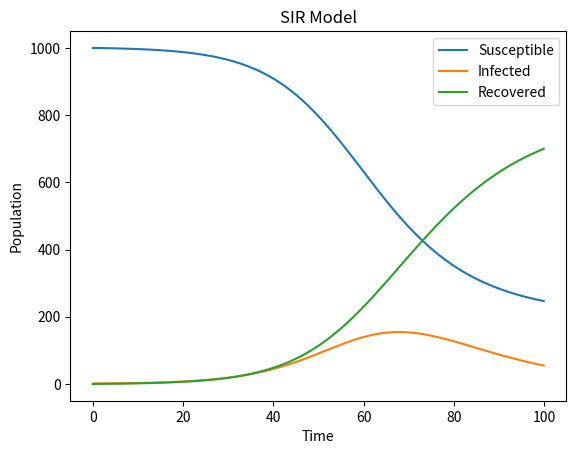

This figure's Python source:
import numpy as np
import matplotlib.pyplot as plt


def SIR_model(beta, gamma, S0, I0, R0, t0, tf, dt):
    N = S0 + I0 + R0
    t = np.arange(t0, tf, dt)
    S = np.zeros(len(t))
    I = np.zeros(len(t))
    R = np.zeros(len(t))
    S[0] = S0
    I[0] = I0
    R[0] = R0
    for i in range(1, len(t)):
        dSdt = -beta * S[i-1] * I[i-1] / N
        dIdt = beta * S[i-1] * I[i-1] / N - gamma * I[i-1]
        dRdt = gamma * I[i-1]
        S[i] = S[i-1] + dt * dSdt
        I[i] = I[i-1] + dt * dIdt
        R[i] = R[i-1] + dt * dRdt
    return t, S, I, R


def plot_SIR(t, S, I, R):
    fig, ax = plt.subplots()
    ax.plot(t, S, label='Susceptible')
    ax.plot(t, I, label='Infected')
    ax.plot(t, R, label='Recovered')
    ax.set(xlabel='Time', ylabel='Population', title='SIR Model')
    ax.legend()
    plt.show()


# Example usage
beta = 0.2
gamma = 0.1
S0 = 1000
I0 = 1
R0 = 0
t0 = 0
tf = 100
dt = 0.1

t, S, I, R = SIR_model(beta, gamma, S0, I0, R0, t0, tf, dt)
plot_SIR(t, S, I, R)
